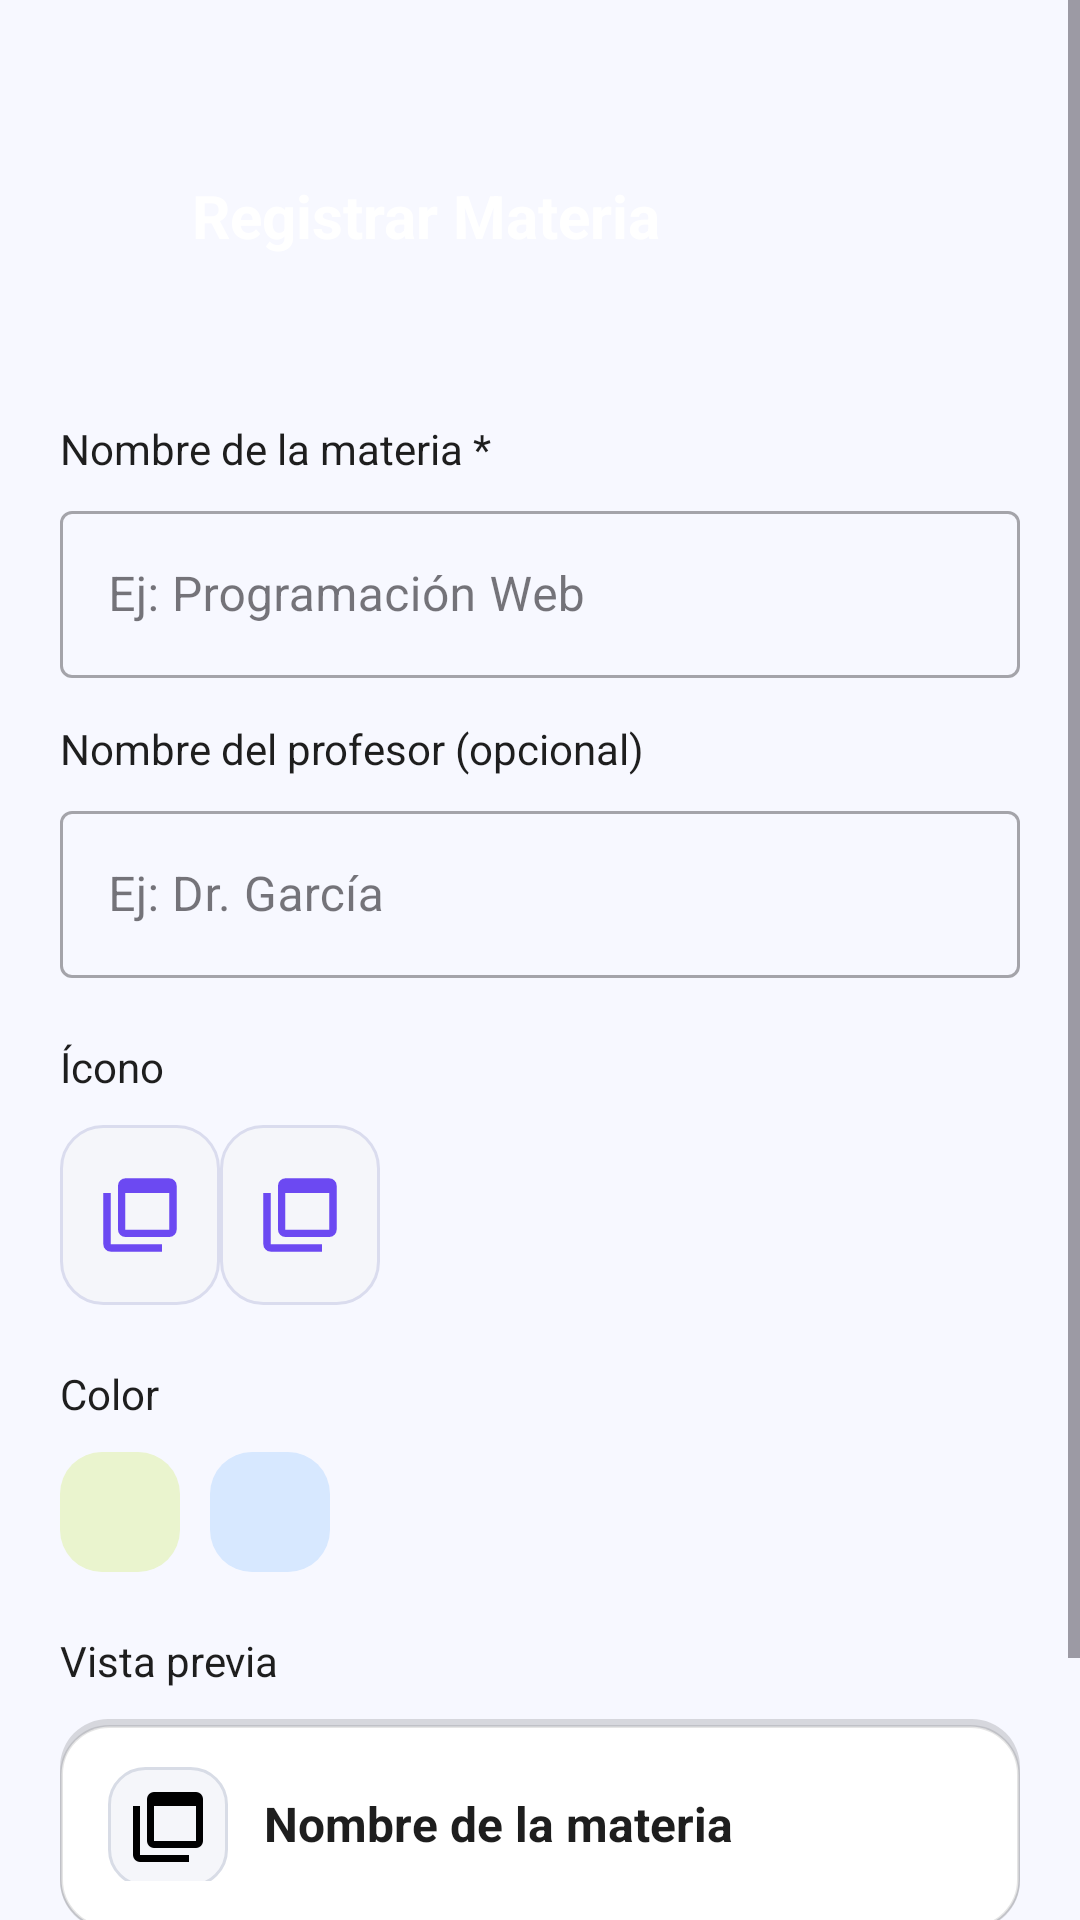

The Android layout XML behind this screen, and the referenced resources:
<!-- AndroidManifest.xml: application theme Theme.Unibook -->
<!-- res/layout/activity_registrar_actividad.xml -->
<?xml version="1.0" encoding="utf-8"?>
<ScrollView xmlns:android="http://schemas.android.com/apk/res/android"
    xmlns:app="http://schemas.android.com/apk/res-auto"
    android:layout_width="match_parent"
    android:layout_height="match_parent"
    android:fillViewport="true"
    android:background="#F7F8FF">

    <LinearLayout
        android:orientation="vertical"
        android:layout_width="match_parent"
        android:layout_height="wrap_content">

        
        <LinearLayout
            android:layout_width="match_parent"
            android:layout_height="120dp"
            android:gravity="center_vertical"
            android:paddingHorizontal="20dp"
            android:paddingTop="24dp"
            android:background="@drawable/bg_header_gradiente">

            <ImageView
                android:id="@+id/btnBack"
                android:layout_width="28dp"
                android:layout_height="28dp"
                android:src="@drawable/ic_back"
                android:tint="@android:color/white" />

            <TextView
                android:layout_width="wrap_content"
                android:layout_height="wrap_content"
                android:text="Registrar Materia"
                android:textSize="20sp"
                android:textColor="@android:color/white"
                android:layout_marginStart="16dp"
                android:textStyle="bold"/>
        </LinearLayout>

        
        <LinearLayout
            android:layout_width="match_parent"
            android:layout_height="wrap_content"
            android:orientation="vertical"
            android:padding="20dp">

            
            <TextView
                android:text="Nombre de la materia *"
                android:textColor="#1E1E1E"
                android:textSize="14sp"
                android:layout_width="wrap_content"
                android:layout_height="wrap_content" />

            <com.google.android.material.textfield.TextInputLayout
                android:layout_width="match_parent"
                android:layout_height="wrap_content"
                android:layout_marginTop="6dp"
                style="@style/Widget.MaterialComponents.TextInputLayout.OutlinedBox">

                <com.google.android.material.textfield.TextInputEditText
                    android:id="@+id/inputNombreMateria"
                    android:hint="Ej: Programación Web"
                    android:layout_width="match_parent"
                    android:layout_height="wrap_content" />
            </com.google.android.material.textfield.TextInputLayout>

            
            <TextView
                android:layout_marginTop="14dp"
                android:text="Nombre del profesor (opcional)"
                android:textColor="#1E1E1E"
                android:textSize="14sp"
                android:layout_width="wrap_content"
                android:layout_height="wrap_content" />

            <com.google.android.material.textfield.TextInputLayout
                android:layout_width="match_parent"
                android:layout_height="wrap_content"
                android:layout_marginTop="6dp"
                style="@style/Widget.MaterialComponents.TextInputLayout.OutlinedBox">

                <com.google.android.material.textfield.TextInputEditText
                    android:id="@+id/inputProfesor"
                    android:hint="Ej: Dr. García"
                    android:layout_width="match_parent"
                    android:layout_height="wrap_content" />
            </com.google.android.material.textfield.TextInputLayout>

            
            <TextView
                android:layout_marginTop="20dp"
                android:text="Ícono"
                android:textColor="#1E1E1E"
                android:textSize="14sp"
                android:layout_width="wrap_content"
                android:layout_height="wrap_content" />

            <LinearLayout
                android:id="@+id/layoutIconos"
                android:layout_width="match_parent"
                android:layout_height="wrap_content"
                android:orientation="horizontal"
                android:weightSum="6"
                android:layout_marginTop="10dp">

                
                <FrameLayout
                    android:id="@+id/icon1"
                    android:layout_width="0dp"
                    android:layout_height="60dp"
                    android:layout_weight="1"
                    android:background="@drawable/bg_icon_default"
                    android:padding="12dp">

                    <ImageView
                        android:layout_width="match_parent"
                        android:layout_height="match_parent"
                        android:src="@drawable/ic_book"
                        android:tint="#6C49F2" />
                </FrameLayout>

                
                <FrameLayout
                    android:id="@+id/icon2"
                    android:layout_width="0dp"
                    android:layout_height="60dp"
                    android:layout_weight="1"
                    android:background="@drawable/bg_icon_default"
                    android:padding="12dp">

                    <ImageView
                        android:src="@drawable/ic_book"
                        android:layout_width="match_parent"
                        android:layout_height="match_parent"
                        android:tint="#6C49F2"/>
                </FrameLayout>

                
            </LinearLayout>

            
            <TextView
                android:layout_marginTop="20dp"
                android:text="Color"
                android:textColor="#1E1E1E"
                android:textSize="14sp"
                android:layout_width="wrap_content"
                android:layout_height="wrap_content" />

            <LinearLayout
                android:id="@+id/layoutColores"
                android:layout_width="match_parent"
                android:layout_height="wrap_content"
                android:orientation="horizontal"
                android:layout_marginTop="10dp">

                <View
                    android:id="@+id/color1"
                    android:layout_width="40dp"
                    android:layout_height="40dp"
                    android:background="@drawable/bg_color_circle_1"
                    android:layout_marginEnd="10dp" />

                <View
                    android:id="@+id/color2"
                    android:layout_width="40dp"
                    android:layout_height="40dp"
                    android:background="@drawable/bg_color_circle_2"
                    android:layout_marginEnd="10dp" />

            </LinearLayout>

            
            <TextView
                android:text="Vista previa"
                android:layout_marginTop="20dp"
                android:textColor="#1E1E1E"
                android:textSize="14sp"
                android:layout_width="wrap_content"
                android:layout_height="wrap_content" />

            <LinearLayout
                android:id="@+id/cardPreview"
                android:layout_width="match_parent"
                android:layout_height="70dp"
                android:orientation="horizontal"
                android:padding="16dp"
                android:layout_marginTop="10dp"
                android:background="@drawable/bg_preview_card">

                <ImageView
                    android:id="@+id/previewIcon"
                    android:layout_width="40dp"
                    android:layout_height="40dp"
                    android:background="@drawable/bg_icon_square"
                    android:padding="6dp"
                    android:src="@drawable/ic_book" />

                <TextView
                    android:id="@+id/previewText"
                    android:text="Nombre de la materia"
                    android:textColor="#1E1E1E"
                    android:textSize="16sp"
                    android:textStyle="bold"
                    android:layout_marginStart="12dp"
                    android:layout_gravity="center_vertical"
                    android:layout_width="wrap_content"
                    android:layout_height="wrap_content"/>

            </LinearLayout>

            
            <com.google.android.material.button.MaterialButton
                android:id="@+id/btnGuardarMateria"
                android:layout_width="match_parent"
                android:layout_height="50dp"
                android:layout_marginTop="28dp"
                android:text="Guardar Materia"
                android:textAllCaps="false"
                android:textSize="16sp"
                android:textColor="@android:color/white"
                android:background="@drawable/bg_boton_gradiente"
                app:icon="@drawable/ic_lock"
                app:iconTint="@android:color/white"
                app:iconGravity="textStart" />

        </LinearLayout>

    </LinearLayout>

</ScrollView>
<!-- resources referenced by this layout -->
<resources>
  <!-- drawable bg_boton_gradiente (drawable) -->
  <?xml version="1.0" encoding="utf-8"?>
  <shape xmlns:android="http://schemas.android.com/apk/res/android"
      android:shape="rectangle">
  
      <gradient
          android:startColor="#3A7BDC"
          android:endColor="#6BC8FF"
          android:angle="90" />
  
      <corners android:radius="12dp" />
  
      <padding
          android:left="12dp"
          android:top="8dp"
          android:right="12dp"
          android:bottom="8dp" />
  </shape>
  <!-- drawable bg_color_circle_1 (drawable) -->
  <?xml version="1.0" encoding="utf-8"?>
  <shape xmlns:android="http://schemas.android.com/apk/res/android"
      android:shape="rectangle">
  
      <solid android:color="#EAF4CE" />
  
      <corners android:radius="14dp" />
  
      <size
          android:width="40dp"
          android:height="40dp" />
  </shape>
  <!-- drawable bg_color_circle_2 (drawable) -->
  <?xml version="1.0" encoding="utf-8"?>
  <shape xmlns:android="http://schemas.android.com/apk/res/android"
      android:shape="rectangle">
  
      <solid android:color="#D7E8FF" />
  
      <corners android:radius="14dp" />
  
      <size
          android:width="40dp"
          android:height="40dp" />
  </shape>
  <!-- drawable bg_header_gradiente (drawable) -->
  <?xml version="1.0" encoding="utf-8"?>
  <gradient
      xmlns:android="http://schemas.android.com/apk/res/android"
      android:type="linear"
      android:angle="90"
      android:startColor="#3A7BDC"
      android:endColor="#6BC8FF"
      android:useLevel="false" />
  <!-- drawable bg_icon_default (drawable) -->
  <?xml version="1.0" encoding="utf-8"?>
  <shape xmlns:android="http://schemas.android.com/apk/res/android"
      android:shape="rectangle">
  
      <solid android:color="#F5F6FA" />
  
      <corners android:radius="14dp" />
  
      <stroke
          android:width="1dp"
          android:color="#DADCEE" />
  
      <size
          android:width="60dp"
          android:height="60dp" />
  </shape>
  <!-- drawable bg_icon_square (drawable) -->
  <?xml version="1.0" encoding="utf-8"?>
  <shape xmlns:android="http://schemas.android.com/apk/res/android"
      android:shape="rectangle">
  
      <solid android:color="#F5F6FA" />
  
      <corners android:radius="12dp" />
  
      <stroke
          android:width="1dp"
          android:color="#D8DCE6" />
  
      <size
          android:width="56dp"
          android:height="56dp" />
  
  </shape>
  <!-- drawable bg_preview_card (drawable) -->
  <?xml version="1.0" encoding="utf-8"?>
  <layer-list xmlns:android="http://schemas.android.com/apk/res/android">
  
      
      <item>
          <shape>
              <solid android:color="#22000000" />
              <corners android:radius="16dp" />
          </shape>
      </item>
  
      
      <item android:left="0dp" android:top="2dp">
          <shape>
              <solid android:color="#FFFFFF" />
              <corners android:radius="16dp" />
              <stroke
                  android:width="1dp"
                  android:color="#1A000000" />
          </shape>
      </item>
  
  </layer-list>
  <!-- drawable ic_book (drawable) -->
  <vector xmlns:android="http://schemas.android.com/apk/res/android" android:height="24dp" android:tint="#000000" android:viewportHeight="960" android:viewportWidth="960" android:width="24dp">
  
      <path android:fillColor="@android:color/white" android:pathData="M320,640L800,640Q800,640 800,640Q800,640 800,640L800,240L320,240L320,640Q320,640 320,640Q320,640 320,640ZM320,720Q287,720 263.5,696.5Q240,673 240,640L240,160Q240,127 263.5,103.5Q287,80 320,80L800,80Q833,80 856.5,103.5Q880,127 880,160L880,640Q880,673 856.5,696.5Q833,720 800,720L320,720ZM160,880Q127,880 103.5,856.5Q80,833 80,800L80,240L160,240L160,800Q160,800 160,800Q160,800 160,800L720,800L720,880L160,880ZM320,160Q320,160 320,160Q320,160 320,160L320,640Q320,640 320,640Q320,640 320,640L320,640Q320,640 320,640Q320,640 320,640L320,160Q320,160 320,160Q320,160 320,160Z"/>
  
  </vector>
  <style name="Theme.Unibook" parent="Base.Theme.Unibook" />
  <style name="Base.Theme.Unibook" parent="Theme.Material3.DayNight.NoActionBar">
          
          
      </style>
</resources>
